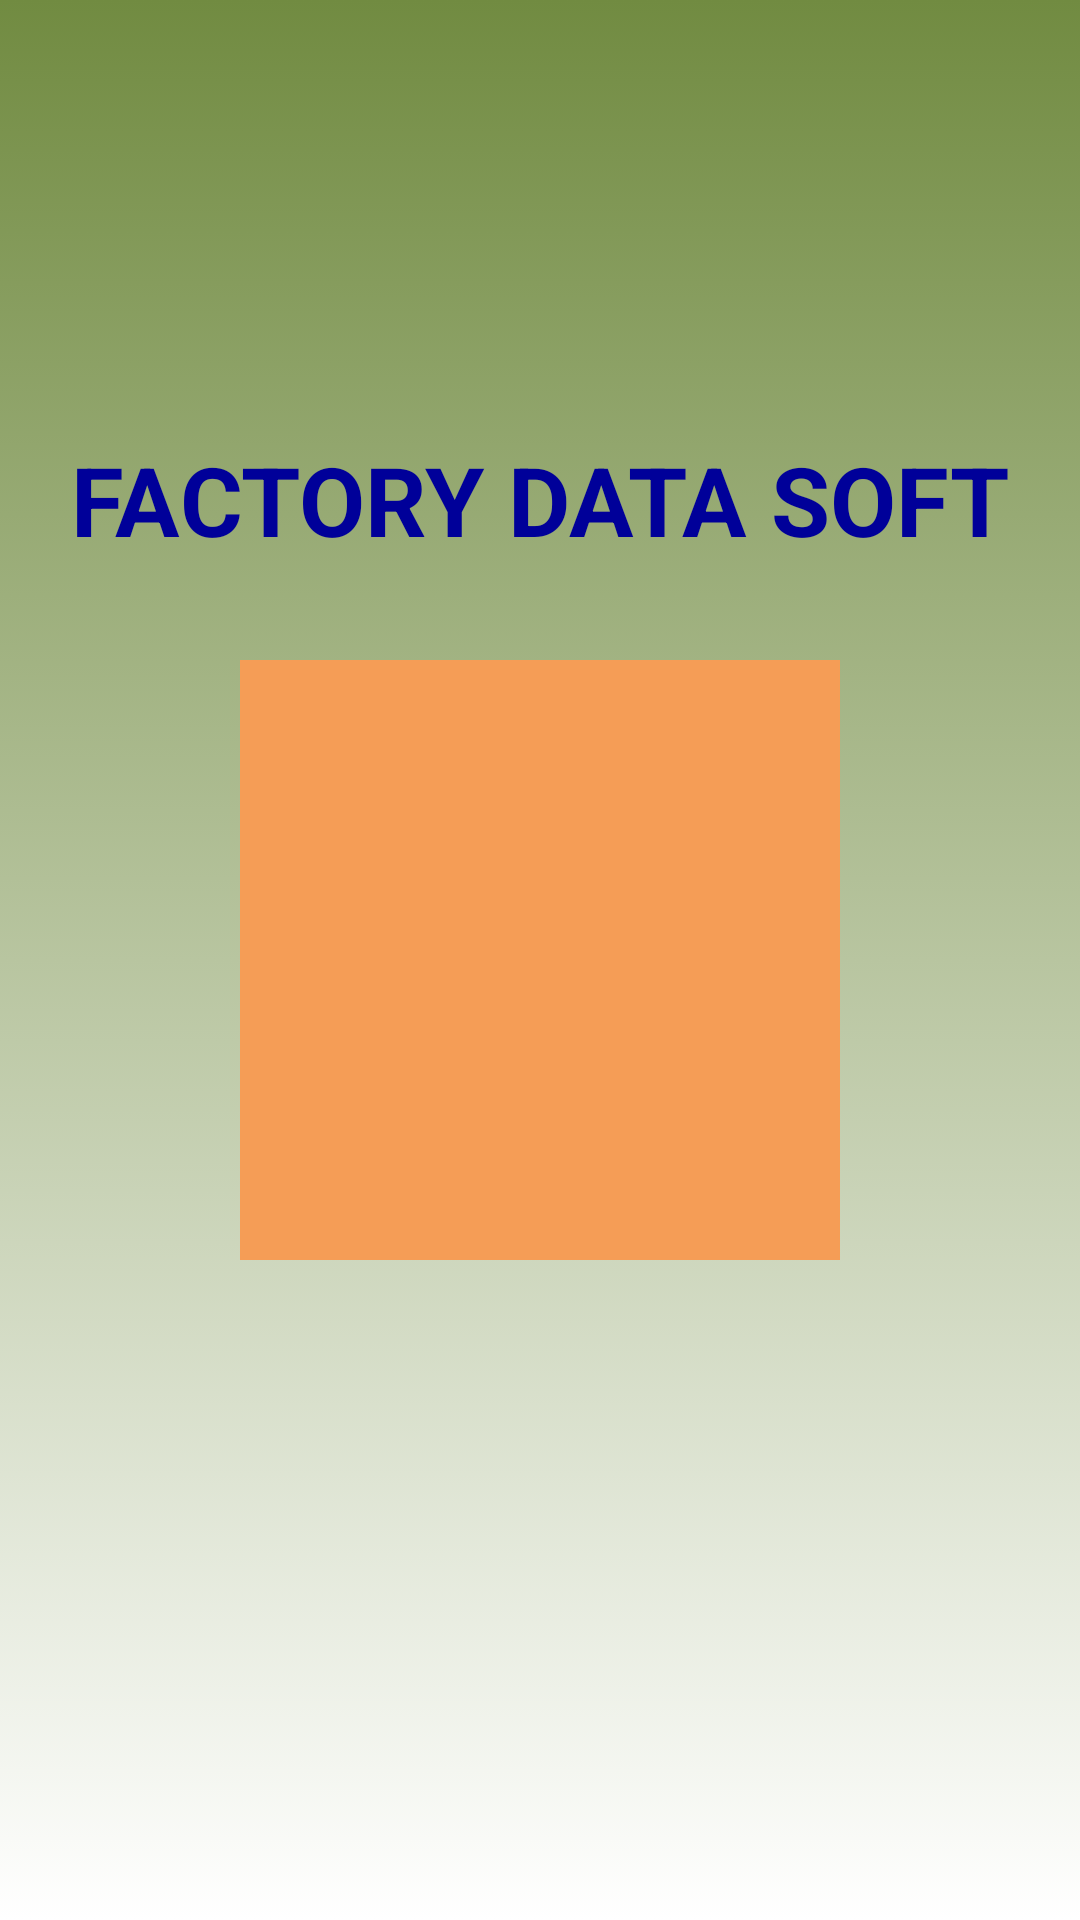

Write the Android layout XML for this screen, with the resource values it uses.
<!-- AndroidManifest.xml: application theme AppTheme -->
<!-- res/layout/activity_splash.xml -->
<?xml version="1.0" encoding="utf-8"?>
<RelativeLayout xmlns:android="http://schemas.android.com/apk/res/android"
    android:layout_width="match_parent"
    android:layout_height="match_parent"
    android:background="@drawable/bg_app">

    <TextView
        style="@style/TextTitleBlue"
        android:layout_width="wrap_content"
        android:layout_height="wrap_content"
        android:layout_above="@id/imgSplash"
        android:layout_centerHorizontal="true"
        android:layout_marginBottom="@dimen/margin_super_large"
        android:text="@string/app_name"
        android:textSize="32sp" />

    <ImageView
        android:id="@+id/imgSplash"
        android:layout_width="@dimen/logo_size"
        android:layout_height="@dimen/logo_size"
        android:layout_centerInParent="true"
        android:background="@color/colorOrange"
        android:contentDescription="@string/image_description" />
</RelativeLayout>
<!-- resources referenced by this layout -->
<resources>
  <color name="colorOrange">#F59D56</color>
  <dimen name="logo_size">200dp</dimen>
  <dimen name="margin_super_large">32dp</dimen>
  <!-- drawable bg_app (drawable) -->
  <?xml version="1.0" encoding="utf-8"?>
  <selector xmlns:android="http://schemas.android.com/apk/res/android">
      <item>
          <shape>
              <gradient
                  android:angle="90"
                  android:startColor="#FFFFFF"
                  android:endColor="#718B41"
                  android:type="linear" />
          </shape>
      </item>
  </selector>
  <string name="app_name">FACTORY DATA SOFT</string>
  <string name="image_description" />
  <style name="TextTitleBlue" parent="TextNormalBlue">
          <item name="android:textSize">@dimen/text_size_large</item>
          <item name="fontPath">@string/nunito_bold</item>
          <item name="android:textStyle">bold</item>
      </style>
  <style name="AppTheme" parent="Theme.AppCompat.Light.NoActionBar">
          
          <item name="colorPrimary">@color/colorPrimary</item>
          <item name="colorPrimaryDark">@color/colorPrimaryDark</item>
          <item name="colorAccent">@color/colorAccent</item>
      </style>
  <style name="TextNormalBlue" parent="MyTextStyle">
          <item name="android:textColor">@color/colorBluePrimary</item>
      </style>
  <dimen name="text_size_large">18sp</dimen>
  <color name="colorPrimary">#718B41</color>
  <color name="colorPrimaryDark">#718B41</color>
  <color name="colorAccent">#000099</color>
  <style name="MyTextStyle">
          <item name="fontPath">@string/nunito_regular</item>
          <item name="android:textSize">@dimen/text_size_normal</item>
      </style>
  <color name="colorBluePrimary">#000099</color>
  <dimen name="text_size_normal">14sp</dimen>
</resources>
